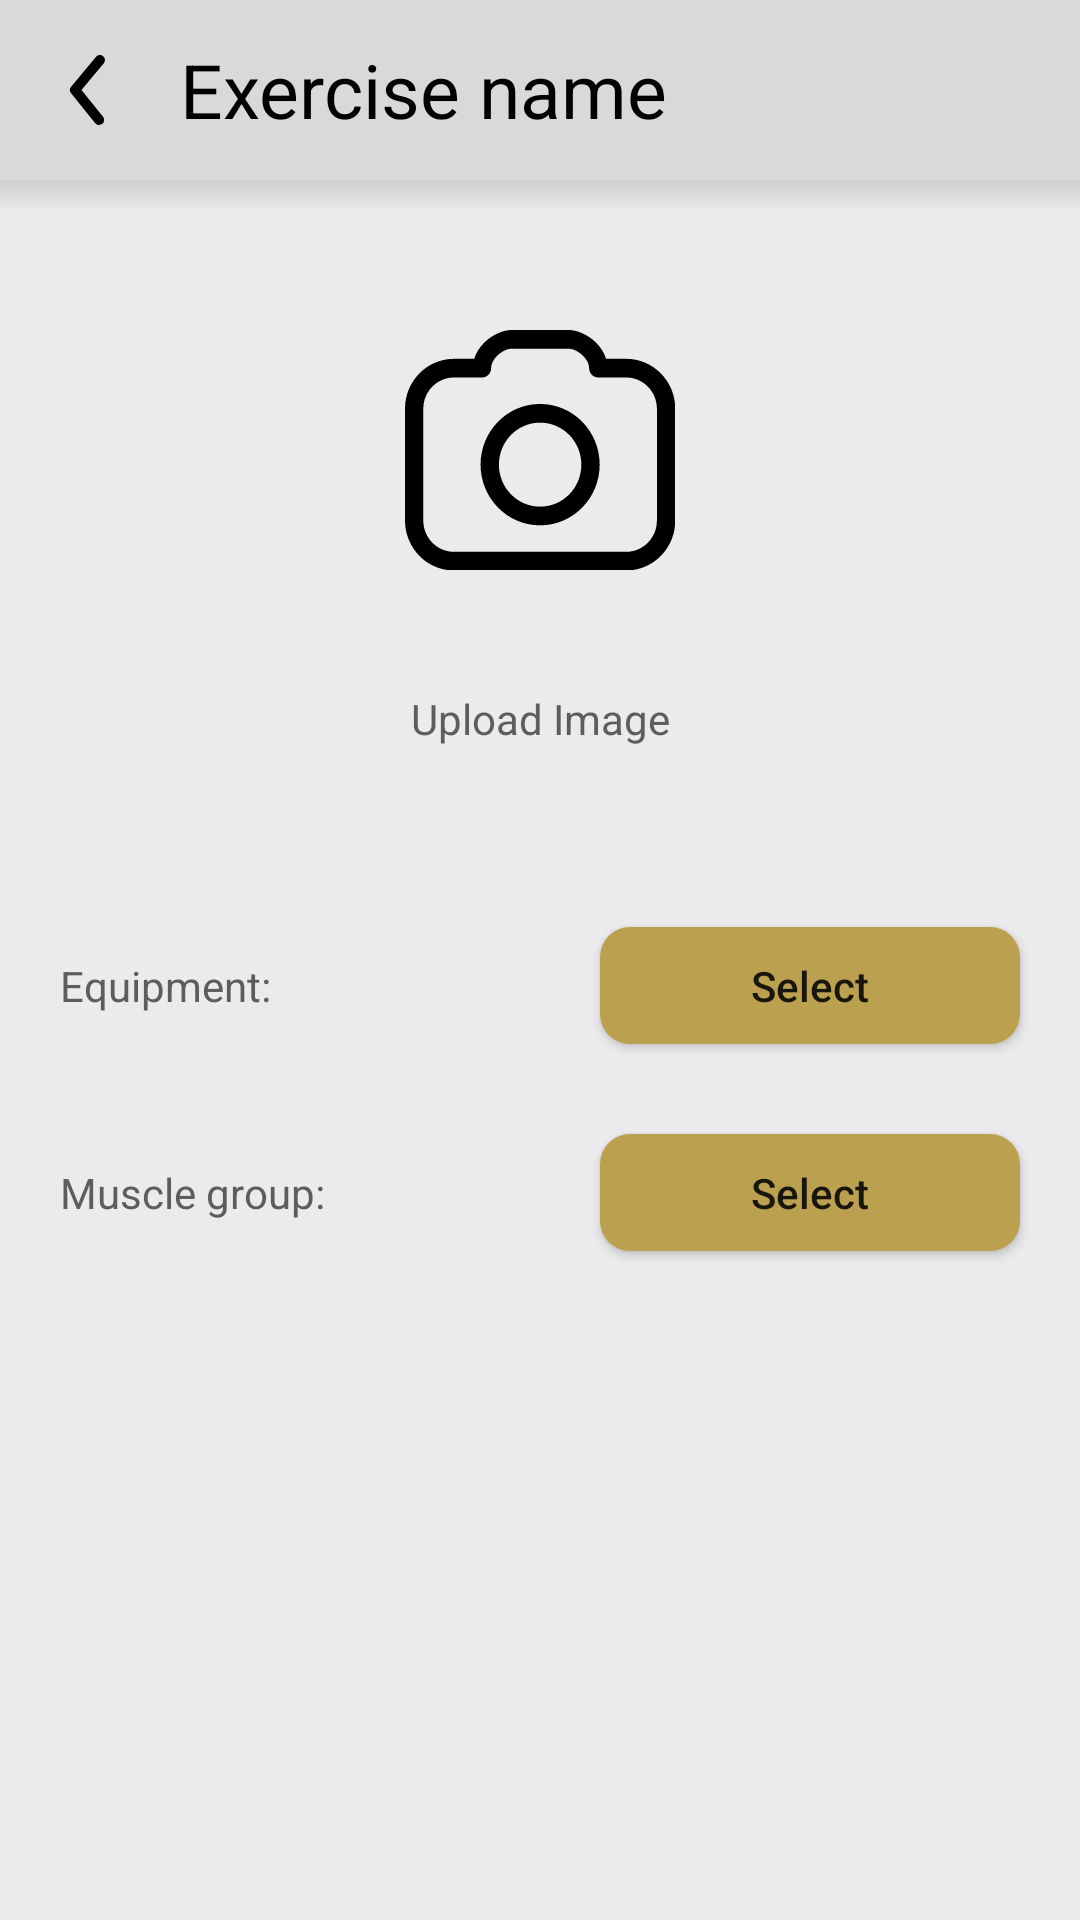

Android layout source for this screen:
<!-- AndroidManifest.xml: application theme Theme.Olympus -->
<!-- res/layout/fragment_edit_exercise.xml -->
<?xml version="1.0" encoding="utf-8"?>
<androidx.constraintlayout.widget.ConstraintLayout xmlns:android="http://schemas.android.com/apk/res/android"
    xmlns:app="http://schemas.android.com/apk/res-auto"
    xmlns:tools="http://schemas.android.com/tools"
    android:layout_width="match_parent"
    android:layout_height="match_parent"
    android:background="@color/background"
    android:focusableInTouchMode="true"
    android:clickable="true"
    android:focusable="true"
    tools:context=".presentation.view.ExerciseEditFragment">

    <androidx.constraintlayout.widget.ConstraintLayout
        android:id="@+id/headerCreate"
        android:layout_width="match_parent"
        android:layout_height="60dp"
        android:background="@color/layout"
        app:layout_constraintEnd_toEndOf="parent"
        app:layout_constraintStart_toStartOf="parent"
        app:layout_constraintTop_toTopOf="parent">

        <EditText
            android:id="@+id/exerciseNameEdit2"
            android:layout_width="wrap_content"
            android:layout_height="40dp"
            android:layout_marginStart="10dp"
            android:background="@null"
            android:text="Exercise name"
            android:textColor="@color/black"
            android:textSize="25sp"
            app:layout_constraintBottom_toBottomOf="parent"
            app:layout_constraintStart_toEndOf="@+id/backButtonExerciseEdit"
            app:layout_constraintTop_toTopOf="parent" />

        <ImageView
            android:id="@+id/backButtonExerciseEdit"
            android:layout_width="40dp"
            android:layout_height="40dp"
            android:layout_marginStart="10dp"
            android:src="@drawable/back_arrow"
            app:layout_constraintBottom_toBottomOf="parent"
            app:layout_constraintStart_toStartOf="parent"
            app:layout_constraintTop_toTopOf="parent" />

    </androidx.constraintlayout.widget.ConstraintLayout>

    <View
        android:id="@+id/dropShadow7"
        android:layout_width="match_parent"
        android:layout_height="10dp"
        android:background="@drawable/shadow_reverse"
        app:layout_constraintEnd_toEndOf="parent"
        app:layout_constraintHorizontal_bias="0.0"
        app:layout_constraintStart_toStartOf="parent"
        app:layout_constraintTop_toBottomOf="@+id/headerCreate" />

    <ImageButton
        android:id="@+id/uploadImageEdit"
        android:layout_width="wrap_content"
        android:layout_height="wrap_content"
        android:layout_marginTop="20dp"
        android:background="@drawable/image_round_big"
        android:src="@drawable/camera"
        app:layout_constraintEnd_toEndOf="parent"
        app:layout_constraintStart_toStartOf="parent"
        app:layout_constraintTop_toBottomOf="@+id/dropShadow7" />

    <TextView
        android:id="@+id/textView5"
        android:layout_width="wrap_content"
        android:layout_height="wrap_content"
        android:layout_marginTop="20dp"
        android:text="Upload Image"
        android:textColor="@color/text"
        app:layout_constraintEnd_toEndOf="parent"
        app:layout_constraintStart_toStartOf="parent"
        app:layout_constraintTop_toBottomOf="@+id/uploadImageEdit" />

    <TextView
        android:id="@+id/textView9"
        android:layout_width="wrap_content"
        android:layout_height="wrap_content"
        android:layout_marginStart="20dp"
        android:layout_marginTop="70dp"
        android:text="Equipment:"
        android:textColor="@color/text"
        android:textSize="14sp"
        app:layout_constraintStart_toStartOf="parent"
        app:layout_constraintTop_toBottomOf="@+id/textView5" />

    <TextView
        android:id="@+id/textView10"
        android:layout_width="wrap_content"
        android:layout_height="wrap_content"
        android:layout_marginStart="20dp"
        android:layout_marginTop="50dp"
        android:text="Muscle group:"
        android:textColor="@color/text"
        android:textSize="14sp"
        app:layout_constraintStart_toStartOf="parent"
        app:layout_constraintTop_toBottomOf="@+id/textView9" />

    <Button
        android:id="@+id/equipmentSelectEdit"
        android:layout_width="140dp"
        android:layout_height="wrap_content"
        android:layout_marginTop="60dp"
        android:layout_marginEnd="20dp"
        android:background="@drawable/button_layout"
        android:minWidth="0dp"
        android:minHeight="0dp"
        android:paddingHorizontal="10dp"
        android:paddingVertical="10dp"
        android:text="Select"
        android:textAllCaps="false"
        app:layout_constraintEnd_toEndOf="parent"
        app:layout_constraintHorizontal_bias="1.0"
        app:layout_constraintStart_toEndOf="@+id/textView9"
        app:layout_constraintTop_toBottomOf="@+id/textView5" />

    <Button
        android:id="@+id/muscleSelectEdit"
        android:layout_width="140dp"
        android:layout_height="wrap_content"
        android:layout_marginTop="30dp"
        android:layout_marginEnd="20dp"
        android:layout_marginBottom="20dp"
        android:background="@drawable/button_layout"
        android:minWidth="0dp"
        android:minHeight="0dp"
        android:paddingHorizontal="10dp"
        android:paddingVertical="10dp"
        android:text="Select"
        android:textAllCaps="false"
        app:layout_constraintBottom_toBottomOf="parent"
        app:layout_constraintEnd_toEndOf="parent"
        app:layout_constraintHorizontal_bias="1.0"
        app:layout_constraintStart_toEndOf="@+id/textView10"
        app:layout_constraintTop_toBottomOf="@+id/equipmentSelectEdit"
        app:layout_constraintVertical_bias="0.0" />

</androidx.constraintlayout.widget.ConstraintLayout>
<!-- resources referenced by this layout -->
<resources>
  <color name="background">#EBEBED</color>
  <color name="black">#FF000000</color>
  <color name="layout">#D9D9D9</color>
  <color name="text">#5E5D5D</color>
  <!-- drawable back_arrow (drawable) -->
  <vector xmlns:android="http://schemas.android.com/apk/res/android"
      android:width="24dp"
      android:height="24dp"
      android:viewportWidth="24"
      android:viewportHeight="24">
    <path
        android:fillColor="#FF000000"
        android:pathData="M13.83,19a1,1 0,0 1,-0.78 -0.37l-4.83,-6a1,1 0,0 1,0 -1.27l5,-6a1,1 0,0 1,1.54 1.28L10.29,12l4.32,5.36a1,1 0,0 1,-0.78 1.64z"/>
  </vector>
  <!-- drawable button_layout (drawable) -->
  <?xml version="1.0" encoding="utf-8"?>
  <shape xmlns:android="http://schemas.android.com/apk/res/android">
      <corners android:radius="10dp"/>
      <solid android:color="@color/buttons" />
  </shape>
  <!-- drawable image_round_big (drawable) -->
  <?xml version="1.0" encoding="UTF-8"?>
  <shape xmlns:android="http://schemas.android.com/apk/res/android"
      android:shape="rectangle" >
      <solid android:color="@color/background" />
  
      <size
          android:height="120dp"
          android:width="120dp" />
      <padding
          android:bottom="2dp"
          android:left="2dp"
          android:right="2dp"
          android:top="2dp" />
      <corners android:radius="100dp" />
  </shape>
  <!-- drawable shadow_reverse (drawable) -->
  <?xml version="1.0" encoding="utf-8"?>
  <shape xmlns:android="http://schemas.android.com/apk/res/android">
      <gradient
          android:endColor="#1F000000"
          android:startColor="@android:color/transparent"
          android:angle="90" />
  </shape>
  <style name="Theme.Olympus" parent="Theme.AppCompat.DayNight.NoActionBar">
          
          <item name="colorPrimary">@color/purple_500</item>
          <item name="colorPrimaryVariant">@color/purple_700</item>
          <item name="colorOnPrimary">@color/white</item>
          
          <item name="colorSecondary">@color/teal_200</item>
          <item name="colorSecondaryVariant">@color/teal_700</item>
          <item name="colorOnSecondary">@color/black</item>
          
          <item name="android:statusBarColor">@color/black</item>
          
          <item name="popupMenuBackground">@drawable/menu_background</item>
          <item name="android:popupMenuStyle">@style/popupBGStyle</item>
          <item name="android:alertDialogStyle">@style/RoundedCornersDialog</item>
      </style>
  <color name="buttons">#BBA14F</color>
  <color name="purple_500">#FF6200EE</color>
  <color name="purple_700">#FF3700B3</color>
  <color name="white">#FFFFFFFF</color>
  <color name="teal_200">#FF03DAC5</color>
  <color name="teal_700">#FF018786</color>
  <!-- drawable menu_background (drawable) -->
  <?xml version="1.0" encoding="utf-8"?>
  <shape xmlns:android="http://schemas.android.com/apk/res/android">
      <solid android:color="@color/background" />
      <corners android:radius="20dp"/>
  </shape>
  <style name="popupBGStyle" parent="Widget.MaterialComponents.PopupMenu">
          <item name="android:popupBackground">@drawable/menu_background</item>
      </style>
  <style name="RoundedCornersDialog" parent="@style/Theme.MaterialComponents.Dialog">
          <item name="dialogCornerRadius">20dp</item>
          <item name="backgroundColor">@color/layout</item>
      </style>
</resources>
